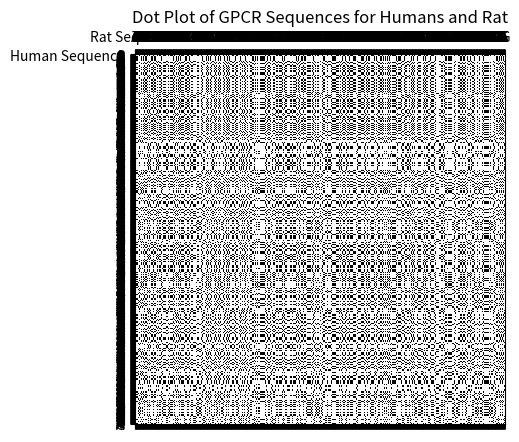

Python code for this plot:
import matplotlib.pyplot as plt
import numpy as np

# Define the sequences
human_seq = "GAGCAGGTGCAGTGACGAGTCCCGGCCTGCGGCGCGACCTGCGCCCTGGGCGGGCGCGGTCCCGCGCGCGCGCGCGCGCGCGCGCGCGCGCGCGCCCTGGCCCTAGGCATCGCCCTGGACCGCCACTTGCGCAGCCCACCTGCTGGCTGCTTCTTCCTAAGCCTACTACTAGCCGGGCTGCTCACAGGGCTGGCACTGCCCATGCTGCCTGGGCTATGGAGCCGGAACCATCAGGGCTACTGGTCCTGCCTCCTTCTCCACTTGACCCCCAACTTTTGTTTCCTTTCCCTGCTTGCCAATCTGCTGCTGGTGCATGGGGAACGCTACATGGCAGTGTTGCAGCCACTCCGGCCCCATGGAAGTGTGCGGCTAGCCCTGTTCCTCACCTGGGTCAGCTCCCTGTTCTTTGCCAGCCTGCCTGCTCTGGGCTGGAACCATTGGAGCCCTGATGCCAACTGCAGCTCCCAAGCTGTCTTCCCAGCCCCCTACCTCTACCTGGAAGTTTATGGCCTCCTGTTGCCTGCCGTGGGGGCCACTGCCCTTCTCTCTGTCCGCGTGTTGGCCACTGCCCACCGCCAGCTGTGTGAGATCCGCCGACTGGAGCGGGCAGTGTGCCGCGATGTACTCAACCCTGGCTAGGGCTCTCACCTGGAGGCAGGCTAGGGCACAGGCAGGAGCCACACTGCTCTTCTTGCTGTGTTGGGGGCCCTATGTGGCCACATTGCTCCTGTCAGTCTTGGCCTATGAGCGTCGCCCACCACTAGGGCCTGGAACTCTGTTATCGCTCATCTCATTGGGCAGCACCAGTGCTGCCGCTGTGCCTGTGGCCATGGGGCTGGGTGATCAGCGCTACACAGCCCCCTGGAGGACAGCTGCCCAAAGGTGTCTACGAGTGCTTCGAGGAAGAGCCAAGAGGGACAATCCAGGCCCCAGCACTGCCTACCACACCAGTAGCCAATGCAGCATTGACCTGGACTTGAATTAGA"
pig_seq = "ATGATGACACCCAACAGCACTGAGCTGTCGGCCATTCCCATGGGGGTTCTGGGGCTTTCCTTGGCCCTGGCAAGCCTCATCGTCATCGCCAACCTGCTCCTGGCCCTAGGCATCGCCCTGGACCGCCACTTGCGCAGCCCACCTGCTGGCTGCTTCTTCCTAAGCCTACTACTAGCCGGGCTGCTCACAGGGCTGGCACTGCCCATGCTGCCTGGGCTATGGAGCCGGAACCATCAGGGCTACTGGTCCTGCCTCCTTCTCCACTTGACCCCCAACTTTTGTTTCCTTTCCCTGCTTGCCAATCTGCTGCTGGTGCATGGGGAACGCTACATGGCAGTGTTGCAGCCACTCCGGCCCCATGGAAGTGTGCGGCTAGCCCTGTTCCTCACCTGGGTCAGCTCCCTGTTCTTTGCCAGCCTGCCTGCTCTGGGCTGGAACCATTGGAGCCCTGATGCCAACTGCAGCTCCCAAGCTGTCTTCCCAGCCCCCTACCTCTACCTGGAAGTTTATGGCCTCCTGTTGCCTGCCGTGGGGGCCACTGCCCTTCTCTCTGTCCGCGTGTTGGCCACTGCCCACCGCCAGCTGTGTGAGATCCGCCGACTGGAGCGGGCAGTGTGCCGCGATGTACTCAACCCTGGCTAGGGCTCTCACCTGGAGGCAGGCTAGGGCACAGGCAGGAGCCACACTGCTCTTCTTGCTGTGTTGGGGGCCCTATGTGGCCACATTGCTCCTGTCAGTCTTGGCCTATGAGCGTCGCCCACCACTAGGGCCTGGAACTCTGTTATCGCTCATCTCATTGGGCAGCACCAGTGCTGCCGCTGTGCCTGTGGCCATGGGGCTGGGTGATCAGCGCTACACAGCCCCCTGGAGGACAGCTGCCCAAAGGTGTCTACGAGTGCTTCGAGGAAGAGCCAAGAGGGACAATCCAGGCCCCAGCACTGCCTACCACACCAGTAGCCAATGCAGCATTGACCTGGACTTGAATTAG"

# Define the length of the sequences
len_human = len(human_seq)
len_pig = len(pig_seq)

# Define the size of the dot plot matrix
matrix = np.zeros((len(human_seq)+1,len(pig_seq)+1))


# Fill the dot plot matrix
for i in range(1, len_human +1 ):
    for j in range(1, len_pig +1 ):
        if human_seq[i - 1] == pig_seq[j - 1]:
            matrix[i][j] = 1

# Create the dot plot
fig, ax = plt.subplots()
ax.matshow(matrix, cmap='Greys')

# Add axis labels
ax.set_xticks(range(len_pig + 1))
ax.set_yticks(range(len_human + 1))
ax.set_xticklabels(['Rat Sequence'] + list(pig_seq))
ax.set_yticklabels(['Human Sequence'] + list(human_seq))

# Add title
ax.set_title("Dot Plot of GPCR Sequences for Humans and Rat")

# Show the plot
plt.show()